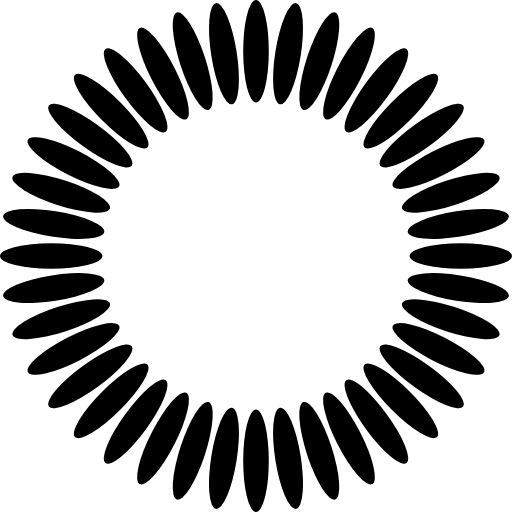
t = 0.00 s
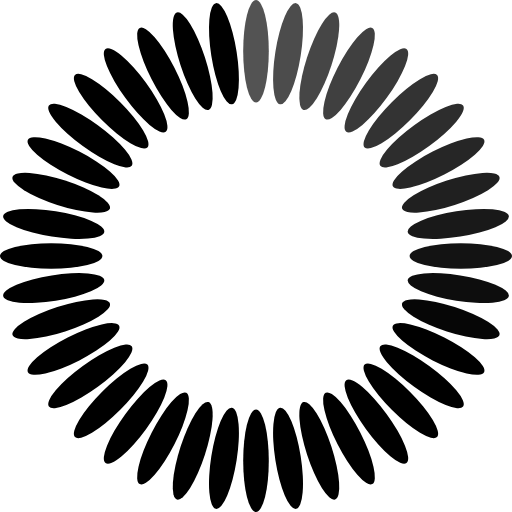
t = 0.65 s
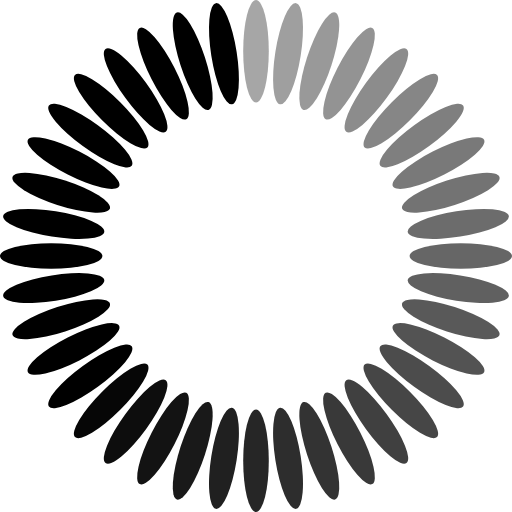
t = 1.30 s
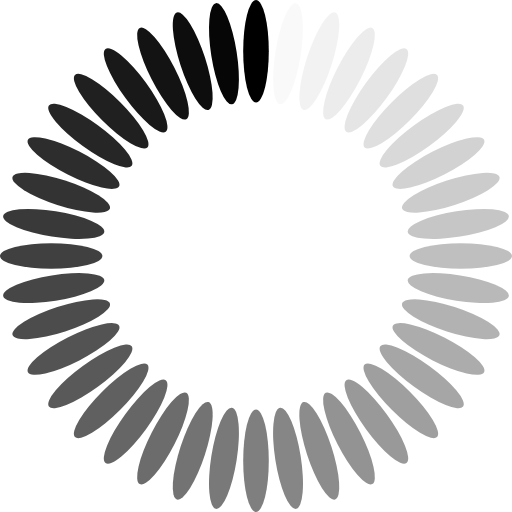
t = 2.00 s
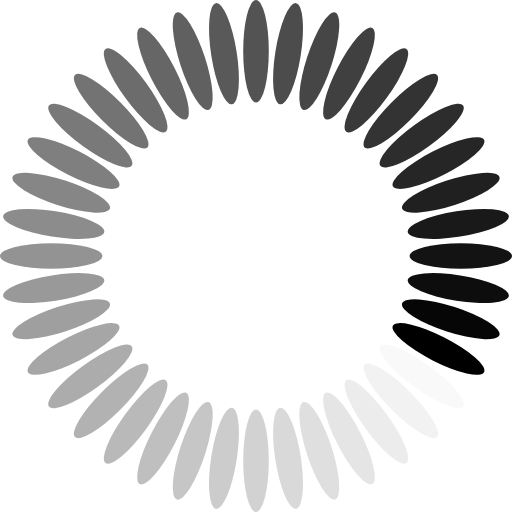
t = 2.65 s
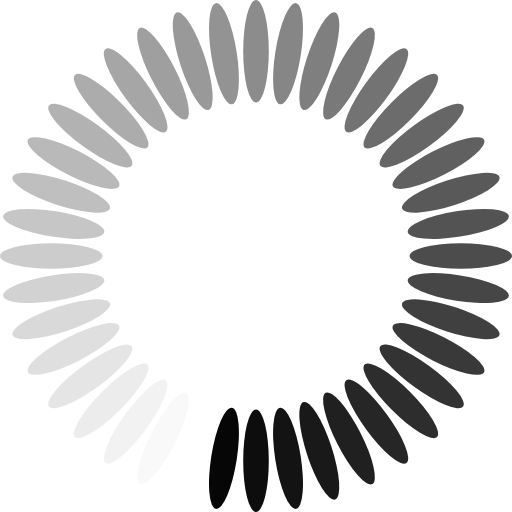
t = 3.10 s

The animated SVG that drew these frames (rendered in a browser with its animation timeline set to each time). Animation: 40 SMIL elements (animate=40); one cycle of 3.95 s, repeats indefinitely.

<svg width='58px' height='58px' xmlns="http://www.w3.org/2000/svg" viewBox="0 0 100 100" preserveAspectRatio="xMidYMid" class="uil-default"><rect x="0" y="0" width="100" height="100" fill="none" class="bk"></rect><rect  x='47.5' y='40' width='5' height='20' rx='20' ry='20' fill='#000000' transform='rotate(0 50 50) translate(0 -40)'>  <animate attributeName='opacity' from='1' to='0' dur='2s' begin='0s' repeatCount='indefinite'/></rect><rect  x='47.5' y='40' width='5' height='20' rx='20' ry='20' fill='#000000' transform='rotate(9 50 50) translate(0 -40)'>  <animate attributeName='opacity' from='1' to='0' dur='2s' begin='0.05s' repeatCount='indefinite'/></rect><rect  x='47.5' y='40' width='5' height='20' rx='20' ry='20' fill='#000000' transform='rotate(18 50 50) translate(0 -40)'>  <animate attributeName='opacity' from='1' to='0' dur='2s' begin='0.1s' repeatCount='indefinite'/></rect><rect  x='47.5' y='40' width='5' height='20' rx='20' ry='20' fill='#000000' transform='rotate(27 50 50) translate(0 -40)'>  <animate attributeName='opacity' from='1' to='0' dur='2s' begin='0.15s' repeatCount='indefinite'/></rect><rect  x='47.5' y='40' width='5' height='20' rx='20' ry='20' fill='#000000' transform='rotate(36 50 50) translate(0 -40)'>  <animate attributeName='opacity' from='1' to='0' dur='2s' begin='0.2s' repeatCount='indefinite'/></rect><rect  x='47.5' y='40' width='5' height='20' rx='20' ry='20' fill='#000000' transform='rotate(45 50 50) translate(0 -40)'>  <animate attributeName='opacity' from='1' to='0' dur='2s' begin='0.25s' repeatCount='indefinite'/></rect><rect  x='47.5' y='40' width='5' height='20' rx='20' ry='20' fill='#000000' transform='rotate(54 50 50) translate(0 -40)'>  <animate attributeName='opacity' from='1' to='0' dur='2s' begin='0.3s' repeatCount='indefinite'/></rect><rect  x='47.5' y='40' width='5' height='20' rx='20' ry='20' fill='#000000' transform='rotate(63 50 50) translate(0 -40)'>  <animate attributeName='opacity' from='1' to='0' dur='2s' begin='0.35s' repeatCount='indefinite'/></rect><rect  x='47.5' y='40' width='5' height='20' rx='20' ry='20' fill='#000000' transform='rotate(72 50 50) translate(0 -40)'>  <animate attributeName='opacity' from='1' to='0' dur='2s' begin='0.4s' repeatCount='indefinite'/></rect><rect  x='47.5' y='40' width='5' height='20' rx='20' ry='20' fill='#000000' transform='rotate(81 50 50) translate(0 -40)'>  <animate attributeName='opacity' from='1' to='0' dur='2s' begin='0.45s' repeatCount='indefinite'/></rect><rect  x='47.5' y='40' width='5' height='20' rx='20' ry='20' fill='#000000' transform='rotate(90 50 50) translate(0 -40)'>  <animate attributeName='opacity' from='1' to='0' dur='2s' begin='0.5s' repeatCount='indefinite'/></rect><rect  x='47.5' y='40' width='5' height='20' rx='20' ry='20' fill='#000000' transform='rotate(99 50 50) translate(0 -40)'>  <animate attributeName='opacity' from='1' to='0' dur='2s' begin='0.55s' repeatCount='indefinite'/></rect><rect  x='47.5' y='40' width='5' height='20' rx='20' ry='20' fill='#000000' transform='rotate(108 50 50) translate(0 -40)'>  <animate attributeName='opacity' from='1' to='0' dur='2s' begin='0.6s' repeatCount='indefinite'/></rect><rect  x='47.5' y='40' width='5' height='20' rx='20' ry='20' fill='#000000' transform='rotate(117 50 50) translate(0 -40)'>  <animate attributeName='opacity' from='1' to='0' dur='2s' begin='0.65s' repeatCount='indefinite'/></rect><rect  x='47.5' y='40' width='5' height='20' rx='20' ry='20' fill='#000000' transform='rotate(126 50 50) translate(0 -40)'>  <animate attributeName='opacity' from='1' to='0' dur='2s' begin='0.7s' repeatCount='indefinite'/></rect><rect  x='47.5' y='40' width='5' height='20' rx='20' ry='20' fill='#000000' transform='rotate(135 50 50) translate(0 -40)'>  <animate attributeName='opacity' from='1' to='0' dur='2s' begin='0.75s' repeatCount='indefinite'/></rect><rect  x='47.5' y='40' width='5' height='20' rx='20' ry='20' fill='#000000' transform='rotate(144 50 50) translate(0 -40)'>  <animate attributeName='opacity' from='1' to='0' dur='2s' begin='0.8s' repeatCount='indefinite'/></rect><rect  x='47.5' y='40' width='5' height='20' rx='20' ry='20' fill='#000000' transform='rotate(153 50 50) translate(0 -40)'>  <animate attributeName='opacity' from='1' to='0' dur='2s' begin='0.85s' repeatCount='indefinite'/></rect><rect  x='47.5' y='40' width='5' height='20' rx='20' ry='20' fill='#000000' transform='rotate(162 50 50) translate(0 -40)'>  <animate attributeName='opacity' from='1' to='0' dur='2s' begin='0.9s' repeatCount='indefinite'/></rect><rect  x='47.5' y='40' width='5' height='20' rx='20' ry='20' fill='#000000' transform='rotate(171 50 50) translate(0 -40)'>  <animate attributeName='opacity' from='1' to='0' dur='2s' begin='0.95s' repeatCount='indefinite'/></rect><rect  x='47.5' y='40' width='5' height='20' rx='20' ry='20' fill='#000000' transform='rotate(180 50 50) translate(0 -40)'>  <animate attributeName='opacity' from='1' to='0' dur='2s' begin='1s' repeatCount='indefinite'/></rect><rect  x='47.5' y='40' width='5' height='20' rx='20' ry='20' fill='#000000' transform='rotate(189 50 50) translate(0 -40)'>  <animate attributeName='opacity' from='1' to='0' dur='2s' begin='1.05s' repeatCount='indefinite'/></rect><rect  x='47.5' y='40' width='5' height='20' rx='20' ry='20' fill='#000000' transform='rotate(198 50 50) translate(0 -40)'>  <animate attributeName='opacity' from='1' to='0' dur='2s' begin='1.1s' repeatCount='indefinite'/></rect><rect  x='47.5' y='40' width='5' height='20' rx='20' ry='20' fill='#000000' transform='rotate(207 50 50) translate(0 -40)'>  <animate attributeName='opacity' from='1' to='0' dur='2s' begin='1.15s' repeatCount='indefinite'/></rect><rect  x='47.5' y='40' width='5' height='20' rx='20' ry='20' fill='#000000' transform='rotate(216 50 50) translate(0 -40)'>  <animate attributeName='opacity' from='1' to='0' dur='2s' begin='1.2s' repeatCount='indefinite'/></rect><rect  x='47.5' y='40' width='5' height='20' rx='20' ry='20' fill='#000000' transform='rotate(225 50 50) translate(0 -40)'>  <animate attributeName='opacity' from='1' to='0' dur='2s' begin='1.25s' repeatCount='indefinite'/></rect><rect  x='47.5' y='40' width='5' height='20' rx='20' ry='20' fill='#000000' transform='rotate(234 50 50) translate(0 -40)'>  <animate attributeName='opacity' from='1' to='0' dur='2s' begin='1.3s' repeatCount='indefinite'/></rect><rect  x='47.5' y='40' width='5' height='20' rx='20' ry='20' fill='#000000' transform='rotate(243 50 50) translate(0 -40)'>  <animate attributeName='opacity' from='1' to='0' dur='2s' begin='1.35s' repeatCount='indefinite'/></rect><rect  x='47.5' y='40' width='5' height='20' rx='20' ry='20' fill='#000000' transform='rotate(252 50 50) translate(0 -40)'>  <animate attributeName='opacity' from='1' to='0' dur='2s' begin='1.4s' repeatCount='indefinite'/></rect><rect  x='47.5' y='40' width='5' height='20' rx='20' ry='20' fill='#000000' transform='rotate(261 50 50) translate(0 -40)'>  <animate attributeName='opacity' from='1' to='0' dur='2s' begin='1.45s' repeatCount='indefinite'/></rect><rect  x='47.5' y='40' width='5' height='20' rx='20' ry='20' fill='#000000' transform='rotate(270 50 50) translate(0 -40)'>  <animate attributeName='opacity' from='1' to='0' dur='2s' begin='1.5s' repeatCount='indefinite'/></rect><rect  x='47.5' y='40' width='5' height='20' rx='20' ry='20' fill='#000000' transform='rotate(279 50 50) translate(0 -40)'>  <animate attributeName='opacity' from='1' to='0' dur='2s' begin='1.55s' repeatCount='indefinite'/></rect><rect  x='47.5' y='40' width='5' height='20' rx='20' ry='20' fill='#000000' transform='rotate(288 50 50) translate(0 -40)'>  <animate attributeName='opacity' from='1' to='0' dur='2s' begin='1.6s' repeatCount='indefinite'/></rect><rect  x='47.5' y='40' width='5' height='20' rx='20' ry='20' fill='#000000' transform='rotate(297 50 50) translate(0 -40)'>  <animate attributeName='opacity' from='1' to='0' dur='2s' begin='1.65s' repeatCount='indefinite'/></rect><rect  x='47.5' y='40' width='5' height='20' rx='20' ry='20' fill='#000000' transform='rotate(306 50 50) translate(0 -40)'>  <animate attributeName='opacity' from='1' to='0' dur='2s' begin='1.7s' repeatCount='indefinite'/></rect><rect  x='47.5' y='40' width='5' height='20' rx='20' ry='20' fill='#000000' transform='rotate(315 50 50) translate(0 -40)'>  <animate attributeName='opacity' from='1' to='0' dur='2s' begin='1.75s' repeatCount='indefinite'/></rect><rect  x='47.5' y='40' width='5' height='20' rx='20' ry='20' fill='#000000' transform='rotate(324 50 50) translate(0 -40)'>  <animate attributeName='opacity' from='1' to='0' dur='2s' begin='1.8s' repeatCount='indefinite'/></rect><rect  x='47.5' y='40' width='5' height='20' rx='20' ry='20' fill='#000000' transform='rotate(333 50 50) translate(0 -40)'>  <animate attributeName='opacity' from='1' to='0' dur='2s' begin='1.85s' repeatCount='indefinite'/></rect><rect  x='47.5' y='40' width='5' height='20' rx='20' ry='20' fill='#000000' transform='rotate(342 50 50) translate(0 -40)'>  <animate attributeName='opacity' from='1' to='0' dur='2s' begin='1.9s' repeatCount='indefinite'/></rect><rect  x='47.5' y='40' width='5' height='20' rx='20' ry='20' fill='#000000' transform='rotate(351 50 50) translate(0 -40)'>  <animate attributeName='opacity' from='1' to='0' dur='2s' begin='1.95s' repeatCount='indefinite'/></rect></svg>